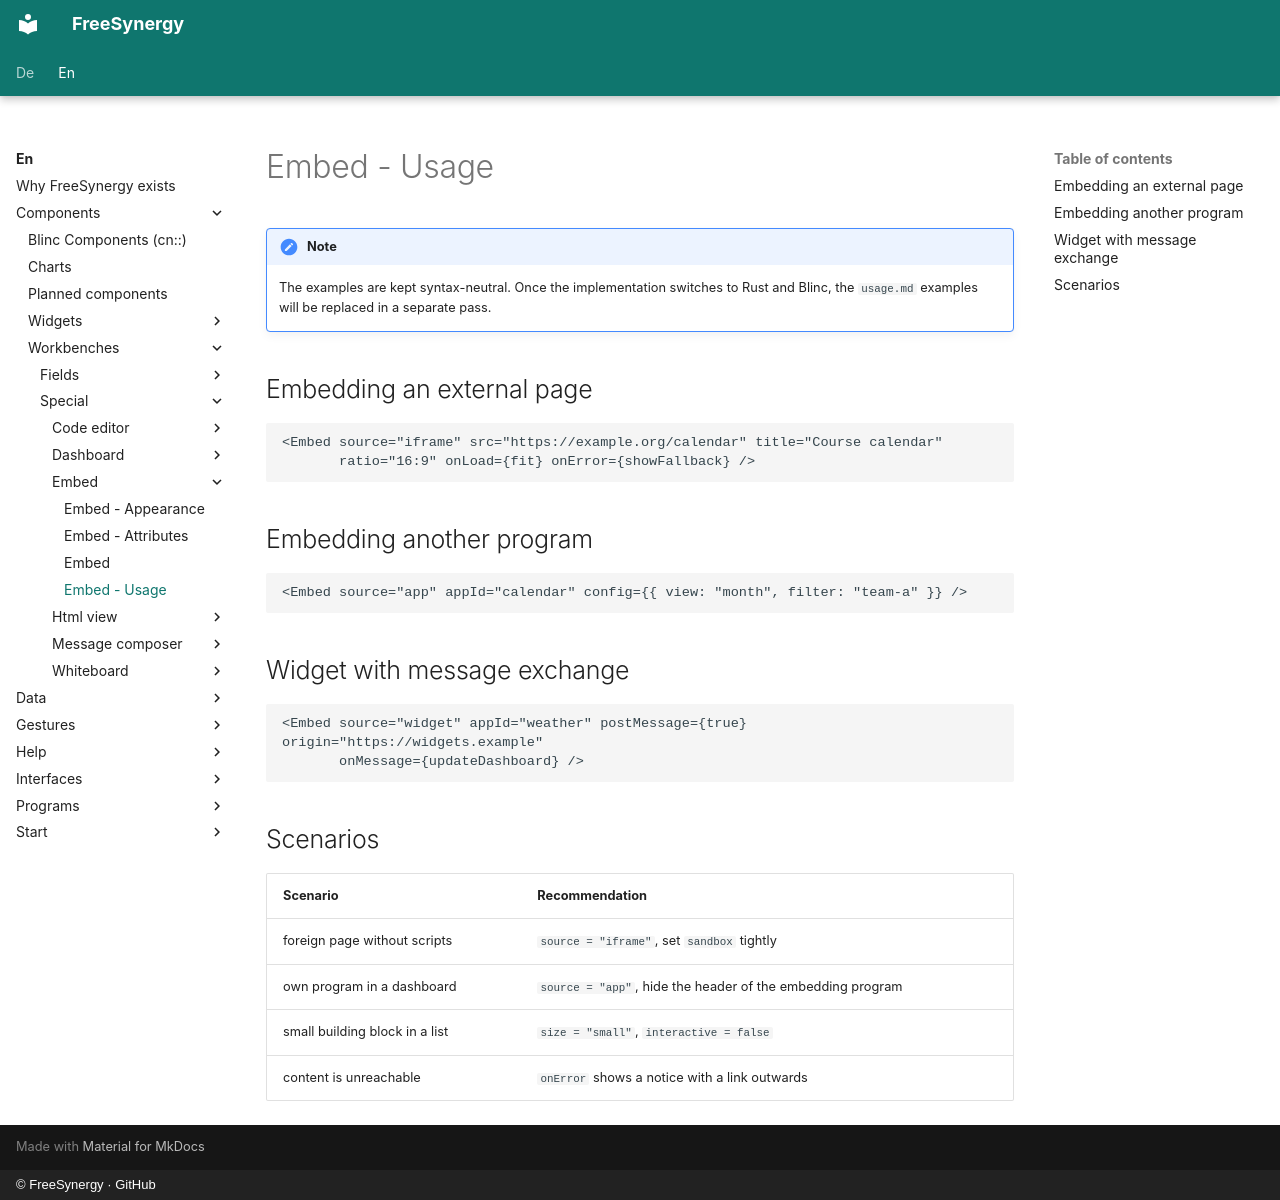

repository: FreeSynergy/fs-documentation · page: en/components/workbenches/special/embed/usage/index.html · generator: mkdocs · copyright: © FreeSynergy · GitHub

# Embed - Usage

!!! note
    The examples are kept syntax-neutral. Once the implementation switches to Rust and
    Blinc, the `usage.md` examples will be replaced in a separate pass.

## Embedding an external page

```jsx
<Embed source="iframe" src="https://example.org/calendar" title="Course calendar"
       ratio="16:9" onLoad={fit} onError={showFallback} />
```

## Embedding another program

```jsx
<Embed source="app" appId="calendar" config={{ view: "month", filter: "team-a" }} />
```

## Widget with message exchange

```jsx
<Embed source="widget" appId="weather" postMessage={true} origin="https://widgets.example"
       onMessage={updateDashboard} />
```

## Scenarios

| Scenario | Recommendation |
|----------|----------------|
| foreign page without scripts | `source = "iframe"`, set `sandbox` tightly |
| own program in a dashboard | `source = "app"`, hide the header of the embedding program |
| small building block in a list | `size = "small"`, `interactive = false` |
| content is unreachable | `onError` shows a notice with a link outwards |
